Run: headless pygame with SDL's dummy video driver; simulated clock (each Clock.tick advances the game by its frame time, no real sleeping); random seed 0; keys injected as events and as key.get_pressed() state; mouse plan: one left click at the window centre at the start of phase 2, then a move to the lower-right quarter at the start of phase 3.
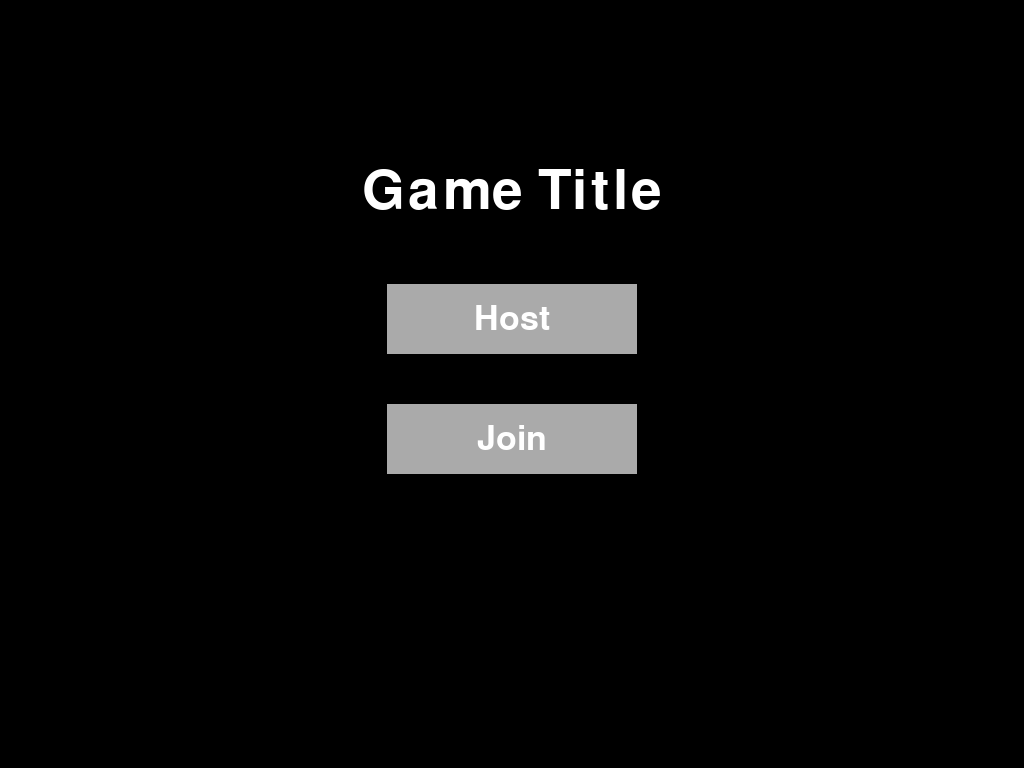
Frame 1 of 4 · flips 1–60 · no input
Frame 2 of 4 · flips 61–180 · clicked the window centre · tapped SPACE, RETURN · held RIGHT (→), D · screen unchanged from frame 1, image omitted
Frame 3 of 4 · flips 181–300 · moved the mouse to the lower-right quarter · held DOWN (↓), S · screen unchanged from frame 2, image omitted
Frame 4 of 4 · flips 301–420 · held LEFT (←), A, UP (↑), W · screen unchanged from frame 3, image omitted

The pygame program that drew these frames:

import pygame
import sys

pygame.init()

info = pygame.display.Info()
WIDTH, HEIGHT = info.current_w, info.current_h
screen = pygame.display.set_mode((WIDTH, HEIGHT), pygame.FULLSCREEN)
pygame.display.set_caption("Menu Example")

TITLE_FONT = pygame.font.SysFont(None, 80)
BUTTON_FONT = pygame.font.SysFont(None, 50)

WHITE = (255, 255, 255)
GRAY = (170, 170, 170)
DARK_GRAY = (100, 100, 100)
BLACK = (0, 0, 0)

# Button setup
class Button:
    def __init__(self, text, x, y, width, height):
        self.text = text
        self.rect = pygame.Rect(x, y, width, height)
        self.colour = GRAY

    def draw(self, surface):
        # Hover effect
        if self.rect.collidepoint(pygame.mouse.get_pos()):
            pygame.draw.rect(surface, DARK_GRAY, self.rect)
        else:
            pygame.draw.rect(surface, self.colour, self.rect)

        # Draw button text
        text_surf = BUTTON_FONT.render(self.text, True, WHITE)
        text_rect = text_surf.get_rect(center=self.rect.center)
        surface.blit(text_surf, text_rect)

    def is_clicked(self, event):
        return event.type == pygame.MOUSEBUTTONDOWN and self.rect.collidepoint(event.pos)

# Button positioning (centered)
button_width, button_height = 250, 70
host_button = Button("Host", WIDTH // 2 - button_width // 2, HEIGHT // 2 - 100, button_width, button_height)
join_button = Button("Join", WIDTH // 2 - button_width // 2, HEIGHT // 2 + 20, button_width, button_height)

def draw_menu():
    screen.fill(BLACK)

    # Title (change text later if you want)
    title_surface = TITLE_FONT.render("Game Title", True, WHITE)
    title_rect = title_surface.get_rect(center=(WIDTH // 2, HEIGHT // 4))
    screen.blit(title_surface, title_rect)

    # Draw buttons
    host_button.draw(screen)
    join_button.draw(screen)

def main():
    while True:
        for event in pygame.event.get():
            if event.type == pygame.QUIT:
                pygame.quit()
                sys.exit()
            if event.type == pygame.KEYDOWN and event.key == pygame.K_ESCAPE:
                pygame.quit()
                sys.exit()

            if host_button.is_clicked(event):
                print("Host Button Clicked")

            if join_button.is_clicked(event):
                print("Join Button Clicked")

        draw_menu()
        pygame.display.flip()

if __name__ == "__main__":
    main()
